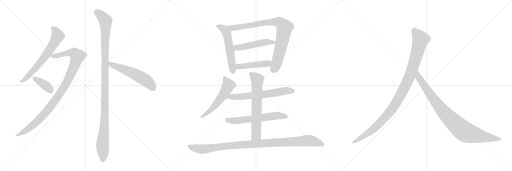
t = 0.00 s
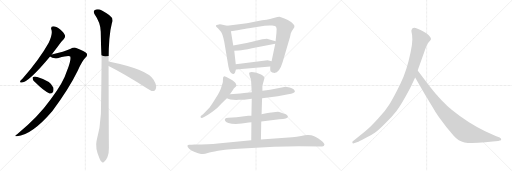
t = 2.72 s
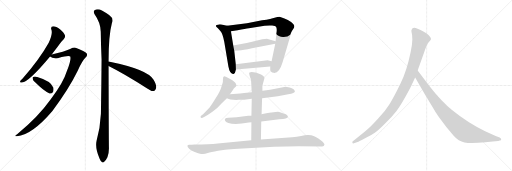
t = 5.44 s
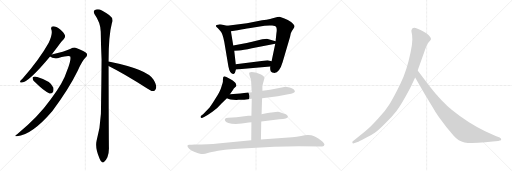
t = 8.16 s
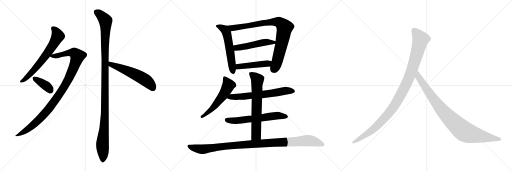
t = 10.87 s
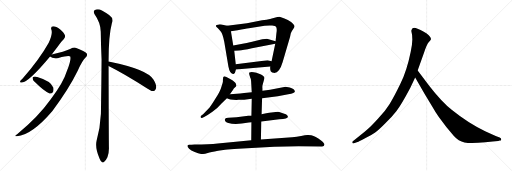
t = 13.59 s

The animated SVG that drew these frames (rendered in a browser with its animation timeline set to each time). Animation: 16 CSS @keyframes rules; one cycle of 13.59 s.

<svg version="1.1" viewBox="0 0 3072 1024" xmlns="http://www.w3.org/2000/svg">
  <g stroke="lightgray" stroke-dasharray="1,1" stroke-width="1" transform="scale(4, 4)">
    <line x1="0" y1="0" x2="256" y2="256"></line>
    <line x1="256" y1="0" x2="0" y2="256"></line>
    <line x1="128" y1="0" x2="128" y2="256"></line>
    <line x1="0" y1="128" x2="256" y2="128"></line>
    <line x1="256" y1="0" x2="512" y2="256"></line>
    <line x1="512" y1="0" x2="256" y2="256"></line>
    <line x1="384" y1="0" x2="384" y2="256"></line>
    <line x1="256" y1="128" x2="512" y2="128"></line>
    <line x1="512" y1="0" x2="768" y2="256"></line>
    <line x1="768" y1="0" x2="512" y2="256"></line>
    <line x1="640" y1="0" x2="640" y2="256"></line>
    <line x1="512" y1="128" x2="768" y2="128"></line>
  </g>
<g transform="scale(1, -1) translate(0, -850)">
   <style type="text/css">
    @keyframes keyframes0 {
      from {
       stroke: black;
       stroke-dashoffset: 661;
       stroke-width: 128;
       }
       68% {
       animation-timing-function: step-end;
       stroke: black;
       stroke-dashoffset: 0;
       stroke-width: 128;
       }
       to {
       stroke: black;
       stroke-width: 1024;
       }
       }
       #make-me-a-hanzi-animation-0 {
         animation: keyframes0 0.787923s both;
         animation-delay: 0.000000s;
         animation-timing-function: linear;
       }
    @keyframes keyframes1 {
      from {
       stroke: black;
       stroke-dashoffset: 1029;
       stroke-width: 128;
       }
       77% {
       animation-timing-function: step-end;
       stroke: black;
       stroke-dashoffset: 0;
       stroke-width: 128;
       }
       to {
       stroke: black;
       stroke-width: 1024;
       }
       }
       #make-me-a-hanzi-animation-1 {
         animation: keyframes1 1.087402s both;
         animation-delay: 0.787923s;
         animation-timing-function: linear;
       }
    @keyframes keyframes2 {
      from {
       stroke: black;
       stroke-dashoffset: 376;
       stroke-width: 128;
       }
       55% {
       animation-timing-function: step-end;
       stroke: black;
       stroke-dashoffset: 0;
       stroke-width: 128;
       }
       to {
       stroke: black;
       stroke-width: 1024;
       }
       }
       #make-me-a-hanzi-animation-2 {
         animation: keyframes2 0.555990s both;
         animation-delay: 1.875325s;
         animation-timing-function: linear;
       }
    @keyframes keyframes3 {
      from {
       stroke: black;
       stroke-dashoffset: 1166;
       stroke-width: 128;
       }
       79% {
       animation-timing-function: step-end;
       stroke: black;
       stroke-dashoffset: 0;
       stroke-width: 128;
       }
       to {
       stroke: black;
       stroke-width: 1024;
       }
       }
       #make-me-a-hanzi-animation-3 {
         animation: keyframes3 1.198893s both;
         animation-delay: 2.431315s;
         animation-timing-function: linear;
       }
    @keyframes keyframes4 {
      from {
       stroke: black;
       stroke-dashoffset: 563;
       stroke-width: 128;
       }
       65% {
       animation-timing-function: step-end;
       stroke: black;
       stroke-dashoffset: 0;
       stroke-width: 128;
       }
       to {
       stroke: black;
       stroke-width: 1024;
       }
       }
       #make-me-a-hanzi-animation-4 {
         animation: keyframes4 0.708171s both;
         animation-delay: 3.630208s;
         animation-timing-function: linear;
       }
    @keyframes keyframes5 {
      from {
       stroke: black;
       stroke-dashoffset: 567;
       stroke-width: 128;
       }
       65% {
       animation-timing-function: step-end;
       stroke: black;
       stroke-dashoffset: 0;
       stroke-width: 128;
       }
       to {
       stroke: black;
       stroke-width: 1024;
       }
       }
       #make-me-a-hanzi-animation-5 {
         animation: keyframes5 0.711426s both;
         animation-delay: 4.338379s;
         animation-timing-function: linear;
       }
    @keyframes keyframes6 {
      from {
       stroke: black;
       stroke-dashoffset: 874;
       stroke-width: 128;
       }
       74% {
       animation-timing-function: step-end;
       stroke: black;
       stroke-dashoffset: 0;
       stroke-width: 128;
       }
       to {
       stroke: black;
       stroke-width: 1024;
       }
       }
       #make-me-a-hanzi-animation-6 {
         animation: keyframes6 0.961263s both;
         animation-delay: 5.049805s;
         animation-timing-function: linear;
       }
    @keyframes keyframes7 {
      from {
       stroke: black;
       stroke-dashoffset: 500;
       stroke-width: 128;
       }
       62% {
       animation-timing-function: step-end;
       stroke: black;
       stroke-dashoffset: 0;
       stroke-width: 128;
       }
       to {
       stroke: black;
       stroke-width: 1024;
       }
       }
       #make-me-a-hanzi-animation-7 {
         animation: keyframes7 0.656901s both;
         animation-delay: 6.011068s;
         animation-timing-function: linear;
       }
    @keyframes keyframes8 {
      from {
       stroke: black;
       stroke-dashoffset: 464;
       stroke-width: 128;
       }
       60% {
       animation-timing-function: step-end;
       stroke: black;
       stroke-dashoffset: 0;
       stroke-width: 128;
       }
       to {
       stroke: black;
       stroke-width: 1024;
       }
       }
       #make-me-a-hanzi-animation-8 {
         animation: keyframes8 0.627604s both;
         animation-delay: 6.667969s;
         animation-timing-function: linear;
       }
    @keyframes keyframes9 {
      from {
       stroke: black;
       stroke-dashoffset: 558;
       stroke-width: 128;
       }
       64% {
       animation-timing-function: step-end;
       stroke: black;
       stroke-dashoffset: 0;
       stroke-width: 128;
       }
       to {
       stroke: black;
       stroke-width: 1024;
       }
       }
       #make-me-a-hanzi-animation-9 {
         animation: keyframes9 0.704102s both;
         animation-delay: 7.295573s;
         animation-timing-function: linear;
       }
    @keyframes keyframes10 {
      from {
       stroke: black;
       stroke-dashoffset: 648;
       stroke-width: 128;
       }
       68% {
       animation-timing-function: step-end;
       stroke: black;
       stroke-dashoffset: 0;
       stroke-width: 128;
       }
       to {
       stroke: black;
       stroke-width: 1024;
       }
       }
       #make-me-a-hanzi-animation-10 {
         animation: keyframes10 0.777344s both;
         animation-delay: 7.999675s;
         animation-timing-function: linear;
       }
    @keyframes keyframes11 {
      from {
       stroke: black;
       stroke-dashoffset: 618;
       stroke-width: 128;
       }
       67% {
       animation-timing-function: step-end;
       stroke: black;
       stroke-dashoffset: 0;
       stroke-width: 128;
       }
       to {
       stroke: black;
       stroke-width: 1024;
       }
       }
       #make-me-a-hanzi-animation-11 {
         animation: keyframes11 0.752930s both;
         animation-delay: 8.777019s;
         animation-timing-function: linear;
       }
    @keyframes keyframes12 {
      from {
       stroke: black;
       stroke-dashoffset: 677;
       stroke-width: 128;
       }
       69% {
       animation-timing-function: step-end;
       stroke: black;
       stroke-dashoffset: 0;
       stroke-width: 128;
       }
       to {
       stroke: black;
       stroke-width: 1024;
       }
       }
       #make-me-a-hanzi-animation-12 {
         animation: keyframes12 0.800944s both;
         animation-delay: 9.529949s;
         animation-timing-function: linear;
       }
    @keyframes keyframes13 {
      from {
       stroke: black;
       stroke-dashoffset: 1067;
       stroke-width: 128;
       }
       78% {
       animation-timing-function: step-end;
       stroke: black;
       stroke-dashoffset: 0;
       stroke-width: 128;
       }
       to {
       stroke: black;
       stroke-width: 1024;
       }
       }
       #make-me-a-hanzi-animation-13 {
         animation: keyframes13 1.118327s both;
         animation-delay: 10.330893s;
         animation-timing-function: linear;
       }
    @keyframes keyframes14 {
      from {
       stroke: black;
       stroke-dashoffset: 1082;
       stroke-width: 128;
       }
       78% {
       animation-timing-function: step-end;
       stroke: black;
       stroke-dashoffset: 0;
       stroke-width: 128;
       }
       to {
       stroke: black;
       stroke-width: 1024;
       }
       }
       #make-me-a-hanzi-animation-14 {
         animation: keyframes14 1.130534s both;
         animation-delay: 11.449220s;
         animation-timing-function: linear;
       }
    @keyframes keyframes15 {
      from {
       stroke: black;
       stroke-dashoffset: 935;
       stroke-width: 128;
       }
       75% {
       animation-timing-function: step-end;
       stroke: black;
       stroke-dashoffset: 0;
       stroke-width: 128;
       }
       to {
       stroke: black;
       stroke-width: 1024;
       }
       }
       #make-me-a-hanzi-animation-15 {
         animation: keyframes15 1.010905s both;
         animation-delay: 12.579754s;
         animation-timing-function: linear;
       }
</style>
<path d="M 310.5 524.5 Q 326.5 545.5 343.5 567.5 Q 365.5 601.5 383.5 617.5 Q 393.5 627.5 389.5 639.5 Q 386.5 652.5 361.5 674.5 Q 336.5 693.5 319.5 693.5 Q 301.5 692.5 308.5 672.5 Q 317.5 648.5 291.5 593.5 Q 237.5 496.5 134.5 378.5 Q 124.5 369.5 121.5 364.5 Q 117.5 354.5 131.5 355.5 Q 174.5 361.5 300.5 512.5 L 310.5 524.5 Z" fill="lightgray"></path> 
<path d="M 300.5 512.5 Q 315.5 497.5 350.5 503.5 Q 416.5 521.5 421.5 511.5 Q 428.5 493.5 402.5 427.5 Q 380.5 354.5 304.5 255.5 Q 229.5 149.5 104.5 47.5 Q 79.5 31.5 101.5 33.5 Q 192.5 42.5 314.5 185.5 Q 414.5 320.5 465.5 425.5 Q 493.5 488.5 513.5 506.5 Q 526.5 516.5 520.5 529.5 Q 514.5 541.5 457.5 563.5 Q 444.5 569.5 420.5 556.5 Q 387.5 540.5 310.5 524.5 C 285.5 519.5 285.5 519.5 300.5 512.5 Z" fill="lightgray"></path> 
<path d="M 212.5 355.5 Q 260.5 306.5 297.5 289.5 Q 310.5 288.5 318.5 299.5 Q 322.5 309.5 320.5 324.5 Q 305.5 364.5 223.5 388.5 Q 222.5 389.5 221.5 389.5 Q 208.5 393.5 199.5 389.5 Q 193.5 388.5 196.5 377.5 Q 197.5 367.5 212.5 355.5 Z" fill="lightgray"></path> 
<path d="M 651.5 482.5 Q 651.5 638.5 671.5 712.5 Q 684.5 739.5 654.5 760.5 Q 638.5 772.5 611.5 787.5 Q 586.5 803.5 565.5 788.5 Q 559.5 782.5 566.5 766.5 Q 603.5 714.5 604.5 660.5 Q 605.5 582.5 609.5 493.5 Q 608.5 339.5 605.5 168.5 Q 601.5 84.5 579.5 6.5 Q 569.5 -35.5 596.5 -98.5 Q 603.5 -117.5 611.5 -120.5 Q 618.5 -127.5 626.5 -118.5 Q 633.5 -114.5 644.5 -92.5 Q 654.5 -65.5 653.5 -33.5 Q 652.5 18.5 651.5 455.5 L 651.5 482.5 Z" fill="lightgray"></path> 
<path d="M 651.5 455.5 Q 744.5 409.5 883.5 320.5 Q 905.5 304.5 921.5 304.5 Q 930.5 305.5 934.5 317.5 Q 944.5 333.5 920.5 373.5 Q 887.5 434.5 651.5 482.5 C 622.5 488.5 624.5 468.5 651.5 455.5 Z" fill="lightgray"></path> 
<path d="M 1295.5 697.0 L 1297.5 691.0 L 1307.5 682.0 Q 1312.5 677.0 1324.5 662.0 Q 1336.5 647.0 1345.5 600.0 L 1370.5 452.0 Q 1374.5 431.0 1381.5 419.0 Q 1393.5 404.0 1401.5 407.0 Q 1411.5 410.0 1412.5 423.0 L 1415.5 434.0 L 1414.5 466.0 L 1405.5 546.0 L 1399.5 578.0 L 1385.5 664.0 C 1380.5 692.0 1380.5 692.0 1362.5 696.0 L 1328.5 704.0 Q 1315.5 706.0 1307.5 703.0 Q 1296.5 702.0 1295.5 697.0 Z" fill="lightgray"></path> 
<path d="M 1621.5 452.0 Q 1619.5 428.0 1625.5 422.0 Q 1632.5 415.0 1641.5 414.0 Q 1675.5 409.0 1695.5 477.0 L 1740.5 630.0 L 1744.5 650.0 Q 1747.5 661.0 1758.5 675.0 Q 1769.5 689.0 1766.5 697.0 Q 1764.5 704.0 1746.5 719.0 Q 1727.5 732.0 1706.5 740.0 L 1677.5 750.0 Q 1665.5 750.0 1647.5 745.0 Q 1630.5 739.0 1572.5 729.0 L 1481.5 712.0 L 1362.5 696.0 C 1332.5 692.0 1355.5 660.0 1385.5 664.0 L 1425.5 670.0 Q 1473.5 680.0 1493.5 682.0 L 1587.5 696.0 Q 1611.5 700.0 1632.5 698.0 Q 1653.5 696.0 1656.5 690.0 Q 1663.5 677.0 1658.5 651.0 L 1653.5 604.0 L 1651.5 589.0 L 1629.5 484.0 L 1621.5 452.0 Z" fill="lightgray"></path> 
<path d="M 1455.5 588.0 L 1399.5 578.0 C 1369.5 573.0 1375.5 544.0 1405.5 546.0 L 1433.5 548.0 Q 1457.5 548.0 1511.5 561.0 L 1651.5 589.0 C 1680.5 595.0 1682.5 596.0 1653.5 604.0 L 1601.5 618.0 Q 1591.5 618.0 1573.5 615.0 L 1512.5 600.0 Q 1476.5 591.0 1455.5 588.0 Z" fill="lightgray"></path> 
<path d="M 1415.5 434.0 L 1621.5 452.0 C 1651.5 455.0 1658.5 477.0 1629.5 484.0 L 1605.5 490.0 L 1414.5 466.0 C 1384.5 462.0 1385.5 431.0 1415.5 434.0 Z" fill="lightgray"></path> 
<path d="M 1379.5 285.0 L 1398.5 313.0 Q 1402.5 319.0 1407.5 324.0 Q 1415.5 330.0 1418.5 336.0 Q 1416.5 350.0 1410.5 356.0 L 1396.5 368.0 Q 1393.5 371.0 1372.5 382.0 Q 1352.5 393.0 1344.5 393.0 Q 1337.5 392.0 1337.5 373.0 L 1337.5 362.0 Q 1337.5 358.0 1330.5 337.0 Q 1324.5 316.0 1317.5 302.0 Q 1310.5 287.0 1286.5 250.0 Q 1263.5 213.0 1250.5 198.0 L 1218.5 166.0 L 1206.5 156.0 Q 1202.5 152.0 1203.5 147.0 Q 1205.5 142.0 1215.5 144.0 L 1227.5 150.0 Q 1243.5 158.0 1274.5 180.0 Q 1306.5 202.0 1330.5 231.0 L 1361.5 262.0 L 1379.5 285.0 Z" fill="lightgray"></path> 
<path d="M 1572.5 262.0 L 1666.5 274.0 L 1729.5 285.0 Q 1769.5 290.0 1769.5 303.0 Q 1769.5 306.0 1763.5 314.0 Q 1756.5 320.0 1738.5 326.0 Q 1716.5 331.0 1713.5 331.0 L 1620.5 312.0 Q 1598.5 308.0 1574.5 307.0 L 1510.5 297.0 L 1480.5 294.0 Q 1468.5 292.0 1441.5 290.0 L 1379.5 285.0 C 1349.5 283.0 1334.5 274.0 1361.5 262.0 L 1372.5 257.0 Q 1378.5 254.0 1398.5 252.0 Q 1419.5 250.0 1431.5 252.0 Q 1456.5 252.0 1465.5 253.0 L 1510.5 258.0 L 1572.5 262.0 Z" fill="lightgray"></path> 
<path d="M 1489.5 156.0 L 1419.5 148.0 Q 1401.5 148.0 1395.5 146.0 L 1370.5 144.0 Q 1354.5 143.0 1349.5 137.0 Q 1345.5 121.0 1370.5 113.0 Q 1411.5 101.0 1492.5 116.0 L 1508.5 118.0 L 1567.5 122.0 L 1675.5 135.0 Q 1727.5 139.0 1727.5 151.0 Q 1727.5 155.0 1721.5 161.0 Q 1716.5 166.0 1705.5 169.0 L 1675.5 179.0 Q 1669.5 181.0 1653.5 179.0 L 1641.5 177.0 Q 1628.5 177.0 1615.5 174.0 Q 1602.5 171.0 1569.5 166.0 L 1508.5 157.0 L 1489.5 156.0 Z" fill="lightgray"></path> 
<path d="M 1508.5 118.0 L 1507.5 10.0 C 1507.5 -20.0 1564.5 -16.0 1565.5 14.0 L 1567.5 122.0 L 1569.5 166.0 L 1572.5 262.0 L 1574.5 307.0 L 1574.5 322.0 Q 1572.5 333.0 1577.5 348.0 L 1582.5 367.0 Q 1587.5 382.0 1586.5 385.0 Q 1586.5 388.0 1579.5 395.0 Q 1572.5 402.0 1562.5 406.0 L 1538.5 414.0 Q 1507.5 422.0 1496.5 416.0 Q 1492.5 413.0 1497.5 398.0 L 1500.5 388.0 Q 1506.5 378.0 1506.5 366.0 L 1510.5 297.0 L 1510.5 258.0 L 1508.5 157.0 L 1508.5 118.0 Z" fill="lightgray"></path> 
<path d="M 1507.5 10.0 L 1306.5 -10.0 Q 1254.5 -16.0 1167.5 -16.0 L 1149.5 -18.0 L 1135.5 -18.0 Q 1126.5 -18.0 1124.5 -24.0 Q 1123.5 -31.0 1134.5 -42.0 Q 1145.5 -53.0 1168.5 -61.0 Q 1192.5 -70.0 1200.5 -72.0 Q 1208.5 -74.0 1218.5 -73.0 Q 1229.5 -72.0 1246.5 -67.0 Q 1263.5 -62.0 1308.5 -54.0 L 1350.5 -47.0 Q 1377.5 -42.0 1429.5 -41.0 L 1645.5 -29.0 Q 1723.5 -26.0 1790.5 -26.0 L 1932.5 -28.0 Q 1945.5 -28.0 1946.5 -18.0 Q 1948.5 -9.0 1928.5 7.0 Q 1908.5 23.0 1894.5 29.0 Q 1881.5 35.0 1867.5 39.0 Q 1854.5 42.0 1843.5 41.0 Q 1832.5 40.0 1806.5 35.0 Q 1781.5 29.0 1752.5 27.0 L 1565.5 14.0 L 1507.5 10.0 Z" fill="lightgray"></path> 
<path d="M 2462.0 324.5 L 2491.0 385.5 L 2506.0 428.5 L 2544.0 534.5 Q 2560.0 583.5 2572.0 597.5 Q 2584.0 610.5 2586.0 615.5 Q 2586.0 623.5 2580.0 630.5 Q 2576.0 639.5 2558.0 651.5 Q 2514.0 677.5 2494.0 683.5 Q 2474.0 688.5 2469.0 671.5 Q 2467.0 666.5 2470.0 654.5 Q 2474.0 642.5 2474.0 614.5 Q 2474.0 585.5 2464.0 539.5 Q 2442.0 430.5 2403.0 349.5 Q 2364.0 268.5 2338.0 227.5 Q 2312.0 185.5 2269.0 139.5 Q 2228.0 94.5 2207.0 76.5 Q 2185.0 56.5 2160.0 37.5 L 2117.0 3.5 Q 2111.0 -1.5 2115.0 -5.5 Q 2115.0 -12.5 2128.0 -7.5 L 2154.0 2.5 Q 2156.0 2.5 2193.0 22.5 Q 2230.0 41.5 2251.0 56.5 Q 2273.0 71.5 2312.0 111.5 Q 2352.0 150.5 2379.0 185.5 Q 2407.0 220.5 2462.0 324.5 Z" fill="lightgray"></path> 
<path d="M 2491.0 385.5 L 2548.0 286.5 L 2596.0 207.5 Q 2610.0 182.5 2633.0 148.5 L 2678.0 88.5 L 2722.0 36.5 Q 2751.0 3.5 2787.0 -3.5 Q 2824.0 -10.5 2912.0 -2.5 L 2956.0 2.5 L 2989.0 4.5 L 2999.0 7.5 Q 3009.0 7.5 3007.0 15.5 Q 3008.0 21.5 2998.0 26.5 L 2974.0 34.5 L 2911.0 63.5 Q 2811.0 110.5 2712.0 190.5 Q 2650.0 239.5 2575.0 336.5 L 2506.0 428.5 C 2488.0 452.5 2476.0 411.5 2491.0 385.5 Z" fill="lightgray"></path> 
      <clipPath id="make-me-a-hanzi-clip-0">
      <path d="M 310.5 524.5 Q 326.5 545.5 343.5 567.5 Q 365.5 601.5 383.5 617.5 Q 393.5 627.5 389.5 639.5 Q 386.5 652.5 361.5 674.5 Q 336.5 693.5 319.5 693.5 Q 301.5 692.5 308.5 672.5 Q 317.5 648.5 291.5 593.5 Q 237.5 496.5 134.5 378.5 Q 124.5 369.5 121.5 364.5 Q 117.5 354.5 131.5 355.5 Q 174.5 361.5 300.5 512.5 L 310.5 524.5 Z" fill="lightgray"></path>
      </clipPath>
      <path clip-path="url(#make-me-a-hanzi-clip-0)" d="M 318.5 680.5 L 330.5 670.5 L 346.5 635.5 L 309.5 567.5 L 206.5 433.5 L 157.5 382.5 L 129.5 363.5 " fill="none" id="make-me-a-hanzi-animation-0" stroke-dasharray="533 1066" stroke-linecap="round"></path>

      <clipPath id="make-me-a-hanzi-clip-1">
      <path d="M 300.5 512.5 Q 315.5 497.5 350.5 503.5 Q 416.5 521.5 421.5 511.5 Q 428.5 493.5 402.5 427.5 Q 380.5 354.5 304.5 255.5 Q 229.5 149.5 104.5 47.5 Q 79.5 31.5 101.5 33.5 Q 192.5 42.5 314.5 185.5 Q 414.5 320.5 465.5 425.5 Q 493.5 488.5 513.5 506.5 Q 526.5 516.5 520.5 529.5 Q 514.5 541.5 457.5 563.5 Q 444.5 569.5 420.5 556.5 Q 387.5 540.5 310.5 524.5 C 285.5 519.5 285.5 519.5 300.5 512.5 Z" fill="lightgray"></path>
      </clipPath>
      <path clip-path="url(#make-me-a-hanzi-clip-1)" d="M 309.5 515.5 L 359.5 518.5 L 400.5 531.5 L 439.5 534.5 L 464.5 514.5 L 408.5 370.5 L 311.5 221.5 L 211.5 112.5 L 156.5 68.5 L 106.5 39.5 " fill="none" id="make-me-a-hanzi-animation-1" stroke-dasharray="901 1802" stroke-linecap="round"></path>

      <clipPath id="make-me-a-hanzi-clip-2">
      <path d="M 212.5 355.5 Q 260.5 306.5 297.5 289.5 Q 310.5 288.5 318.5 299.5 Q 322.5 309.5 320.5 324.5 Q 305.5 364.5 223.5 388.5 Q 222.5 389.5 221.5 389.5 Q 208.5 393.5 199.5 389.5 Q 193.5 388.5 196.5 377.5 Q 197.5 367.5 212.5 355.5 Z" fill="lightgray"></path>
      </clipPath>
      <path clip-path="url(#make-me-a-hanzi-clip-2)" d="M 206.5 381.5 L 268.5 341.5 L 302.5 309.5 " fill="none" id="make-me-a-hanzi-animation-2" stroke-dasharray="248 496" stroke-linecap="round"></path>

      <clipPath id="make-me-a-hanzi-clip-3">
      <path d="M 651.5 482.5 Q 651.5 638.5 671.5 712.5 Q 684.5 739.5 654.5 760.5 Q 638.5 772.5 611.5 787.5 Q 586.5 803.5 565.5 788.5 Q 559.5 782.5 566.5 766.5 Q 603.5 714.5 604.5 660.5 Q 605.5 582.5 609.5 493.5 Q 608.5 339.5 605.5 168.5 Q 601.5 84.5 579.5 6.5 Q 569.5 -35.5 596.5 -98.5 Q 603.5 -117.5 611.5 -120.5 Q 618.5 -127.5 626.5 -118.5 Q 633.5 -114.5 644.5 -92.5 Q 654.5 -65.5 653.5 -33.5 Q 652.5 18.5 651.5 455.5 L 651.5 482.5 Z" fill="lightgray"></path>
      </clipPath>
      <path clip-path="url(#make-me-a-hanzi-clip-3)" d="M 578.5 779.5 L 633.5 725.5 L 630.5 203.5 L 614.5 -23.5 L 617.5 -106.5 " fill="none" id="make-me-a-hanzi-animation-3" stroke-dasharray="1038 2076" stroke-linecap="round"></path>

      <clipPath id="make-me-a-hanzi-clip-4">
      <path d="M 651.5 455.5 Q 744.5 409.5 883.5 320.5 Q 905.5 304.5 921.5 304.5 Q 930.5 305.5 934.5 317.5 Q 944.5 333.5 920.5 373.5 Q 887.5 434.5 651.5 482.5 C 622.5 488.5 624.5 468.5 651.5 455.5 Z" fill="lightgray"></path>
      </clipPath>
      <path clip-path="url(#make-me-a-hanzi-clip-4)" d="M 662.5 475.5 L 666.5 464.5 L 780.5 420.5 L 856.5 381.5 L 889.5 358.5 L 918.5 320.5 " fill="none" id="make-me-a-hanzi-animation-4" stroke-dasharray="435 870" stroke-linecap="round"></path>

      <clipPath id="make-me-a-hanzi-clip-5">
      <path d="M 1295.5 697.0 L 1297.5 691.0 L 1307.5 682.0 Q 1312.5 677.0 1324.5 662.0 Q 1336.5 647.0 1345.5 600.0 L 1370.5 452.0 Q 1374.5 431.0 1381.5 419.0 Q 1393.5 404.0 1401.5 407.0 Q 1411.5 410.0 1412.5 423.0 L 1415.5 434.0 L 1414.5 466.0 L 1405.5 546.0 L 1399.5 578.0 L 1385.5 664.0 C 1380.5 692.0 1380.5 692.0 1362.5 696.0 L 1328.5 704.0 Q 1315.5 706.0 1307.5 703.0 Q 1296.5 702.0 1295.5 697.0 Z" fill="lightgray"></path>
      </clipPath>
      <path clip-path="url(#make-me-a-hanzi-clip-5)" d="M 1303.5 696.0 L 1348.5 672.0 L 1360.5 653.0 L 1398.5 419.0 " fill="none" id="make-me-a-hanzi-animation-5" stroke-dasharray="439 878" stroke-linecap="round"></path>

      <clipPath id="make-me-a-hanzi-clip-6">
      <path d="M 1621.5 452.0 Q 1619.5 428.0 1625.5 422.0 Q 1632.5 415.0 1641.5 414.0 Q 1675.5 409.0 1695.5 477.0 L 1740.5 630.0 L 1744.5 650.0 Q 1747.5 661.0 1758.5 675.0 Q 1769.5 689.0 1766.5 697.0 Q 1764.5 704.0 1746.5 719.0 Q 1727.5 732.0 1706.5 740.0 L 1677.5 750.0 Q 1665.5 750.0 1647.5 745.0 Q 1630.5 739.0 1572.5 729.0 L 1481.5 712.0 L 1362.5 696.0 C 1332.5 692.0 1355.5 660.0 1385.5 664.0 L 1425.5 670.0 Q 1473.5 680.0 1493.5 682.0 L 1587.5 696.0 Q 1611.5 700.0 1632.5 698.0 Q 1653.5 696.0 1656.5 690.0 Q 1663.5 677.0 1658.5 651.0 L 1653.5 604.0 L 1651.5 589.0 L 1629.5 484.0 L 1621.5 452.0 Z" fill="lightgray"></path>
      </clipPath>
      <path clip-path="url(#make-me-a-hanzi-clip-6)" d="M 1370.5 694.0 L 1393.5 683.0 L 1638.5 720.0 L 1661.5 720.0 L 1687.5 709.0 L 1707.5 686.0 L 1700.5 643.0 L 1662.5 477.0 L 1639.5 433.0 " fill="none" id="make-me-a-hanzi-animation-6" stroke-dasharray="746 1492" stroke-linecap="round"></path>

      <clipPath id="make-me-a-hanzi-clip-7">
      <path d="M 1455.5 588.0 L 1399.5 578.0 C 1369.5 573.0 1375.5 544.0 1405.5 546.0 L 1433.5 548.0 Q 1457.5 548.0 1511.5 561.0 L 1651.5 589.0 C 1680.5 595.0 1682.5 596.0 1653.5 604.0 L 1601.5 618.0 Q 1591.5 618.0 1573.5 615.0 L 1512.5 600.0 Q 1476.5 591.0 1455.5 588.0 Z" fill="lightgray"></path>
      </clipPath>
      <path clip-path="url(#make-me-a-hanzi-clip-7)" d="M 1407.5 574.0 L 1417.5 565.0 L 1448.5 567.0 L 1584.5 597.0 L 1644.5 598.0 " fill="none" id="make-me-a-hanzi-animation-7" stroke-dasharray="372 744" stroke-linecap="round"></path>

      <clipPath id="make-me-a-hanzi-clip-8">
      <path d="M 1415.5 434.0 L 1621.5 452.0 C 1651.5 455.0 1658.5 477.0 1629.5 484.0 L 1605.5 490.0 L 1414.5 466.0 C 1384.5 462.0 1385.5 431.0 1415.5 434.0 Z" fill="lightgray"></path>
      </clipPath>
      <path clip-path="url(#make-me-a-hanzi-clip-8)" d="M 1422.5 440.0 L 1437.5 452.0 L 1606.5 470.0 L 1622.5 480.0 " fill="none" id="make-me-a-hanzi-animation-8" stroke-dasharray="336 672" stroke-linecap="round"></path>

      <clipPath id="make-me-a-hanzi-clip-9">
      <path d="M 1379.5 285.0 L 1398.5 313.0 Q 1402.5 319.0 1407.5 324.0 Q 1415.5 330.0 1418.5 336.0 Q 1416.5 350.0 1410.5 356.0 L 1396.5 368.0 Q 1393.5 371.0 1372.5 382.0 Q 1352.5 393.0 1344.5 393.0 Q 1337.5 392.0 1337.5 373.0 L 1337.5 362.0 Q 1337.5 358.0 1330.5 337.0 Q 1324.5 316.0 1317.5 302.0 Q 1310.5 287.0 1286.5 250.0 Q 1263.5 213.0 1250.5 198.0 L 1218.5 166.0 L 1206.5 156.0 Q 1202.5 152.0 1203.5 147.0 Q 1205.5 142.0 1215.5 144.0 L 1227.5 150.0 Q 1243.5 158.0 1274.5 180.0 Q 1306.5 202.0 1330.5 231.0 L 1361.5 262.0 L 1379.5 285.0 Z" fill="lightgray"></path>
      </clipPath>
      <path clip-path="url(#make-me-a-hanzi-clip-9)" d="M 1348.5 384.0 L 1371.5 339.0 L 1350.5 298.0 L 1291.5 218.0 L 1259.5 185.0 L 1210.5 150.0 " fill="none" id="make-me-a-hanzi-animation-9" stroke-dasharray="430 860" stroke-linecap="round"></path>

      <clipPath id="make-me-a-hanzi-clip-10">
      <path d="M 1572.5 262.0 L 1666.5 274.0 L 1729.5 285.0 Q 1769.5 290.0 1769.5 303.0 Q 1769.5 306.0 1763.5 314.0 Q 1756.5 320.0 1738.5 326.0 Q 1716.5 331.0 1713.5 331.0 L 1620.5 312.0 Q 1598.5 308.0 1574.5 307.0 L 1510.5 297.0 L 1480.5 294.0 Q 1468.5 292.0 1441.5 290.0 L 1379.5 285.0 C 1349.5 283.0 1334.5 274.0 1361.5 262.0 L 1372.5 257.0 Q 1378.5 254.0 1398.5 252.0 Q 1419.5 250.0 1431.5 252.0 Q 1456.5 252.0 1465.5 253.0 L 1510.5 258.0 L 1572.5 262.0 Z" fill="lightgray"></path>
      </clipPath>
      <path clip-path="url(#make-me-a-hanzi-clip-10)" d="M 1369.5 265.0 L 1577.5 284.0 L 1710.5 307.0 L 1758.5 304.0 " fill="none" id="make-me-a-hanzi-animation-10" stroke-dasharray="520 1040" stroke-linecap="round"></path>

      <clipPath id="make-me-a-hanzi-clip-11">
      <path d="M 1489.5 156.0 L 1419.5 148.0 Q 1401.5 148.0 1395.5 146.0 L 1370.5 144.0 Q 1354.5 143.0 1349.5 137.0 Q 1345.5 121.0 1370.5 113.0 Q 1411.5 101.0 1492.5 116.0 L 1508.5 118.0 L 1567.5 122.0 L 1675.5 135.0 Q 1727.5 139.0 1727.5 151.0 Q 1727.5 155.0 1721.5 161.0 Q 1716.5 166.0 1705.5 169.0 L 1675.5 179.0 Q 1669.5 181.0 1653.5 179.0 L 1641.5 177.0 Q 1628.5 177.0 1615.5 174.0 Q 1602.5 171.0 1569.5 166.0 L 1508.5 157.0 L 1489.5 156.0 Z" fill="lightgray"></path>
      </clipPath>
      <path clip-path="url(#make-me-a-hanzi-clip-11)" d="M 1358.5 132.0 L 1428.5 128.0 L 1661.5 157.0 L 1718.5 153.0 " fill="none" id="make-me-a-hanzi-animation-11" stroke-dasharray="490 980" stroke-linecap="round"></path>

      <clipPath id="make-me-a-hanzi-clip-12">
      <path d="M 1508.5 118.0 L 1507.5 10.0 C 1507.5 -20.0 1564.5 -16.0 1565.5 14.0 L 1567.5 122.0 L 1569.5 166.0 L 1572.5 262.0 L 1574.5 307.0 L 1574.5 322.0 Q 1572.5 333.0 1577.5 348.0 L 1582.5 367.0 Q 1587.5 382.0 1586.5 385.0 Q 1586.5 388.0 1579.5 395.0 Q 1572.5 402.0 1562.5 406.0 L 1538.5 414.0 Q 1507.5 422.0 1496.5 416.0 Q 1492.5 413.0 1497.5 398.0 L 1500.5 388.0 Q 1506.5 378.0 1506.5 366.0 L 1510.5 297.0 L 1510.5 258.0 L 1508.5 157.0 L 1508.5 118.0 Z" fill="lightgray"></path>
      </clipPath>
      <path clip-path="url(#make-me-a-hanzi-clip-12)" d="M 1502.5 411.0 L 1544.5 372.0 L 1537.5 41.0 L 1514.5 18.0 " fill="none" id="make-me-a-hanzi-animation-12" stroke-dasharray="549 1098" stroke-linecap="round"></path>

      <clipPath id="make-me-a-hanzi-clip-13">
      <path d="M 1507.5 10.0 L 1306.5 -10.0 Q 1254.5 -16.0 1167.5 -16.0 L 1149.5 -18.0 L 1135.5 -18.0 Q 1126.5 -18.0 1124.5 -24.0 Q 1123.5 -31.0 1134.5 -42.0 Q 1145.5 -53.0 1168.5 -61.0 Q 1192.5 -70.0 1200.5 -72.0 Q 1208.5 -74.0 1218.5 -73.0 Q 1229.5 -72.0 1246.5 -67.0 Q 1263.5 -62.0 1308.5 -54.0 L 1350.5 -47.0 Q 1377.5 -42.0 1429.5 -41.0 L 1645.5 -29.0 Q 1723.5 -26.0 1790.5 -26.0 L 1932.5 -28.0 Q 1945.5 -28.0 1946.5 -18.0 Q 1948.5 -9.0 1928.5 7.0 Q 1908.5 23.0 1894.5 29.0 Q 1881.5 35.0 1867.5 39.0 Q 1854.5 42.0 1843.5 41.0 Q 1832.5 40.0 1806.5 35.0 Q 1781.5 29.0 1752.5 27.0 L 1565.5 14.0 L 1507.5 10.0 Z" fill="lightgray"></path>
      </clipPath>
      <path clip-path="url(#make-me-a-hanzi-clip-13)" d="M 1132.5 -26.0 L 1148.5 -34.0 L 1220.5 -44.0 L 1393.5 -21.0 L 1843.5 7.0 L 1876.5 4.0 L 1934.5 -17.0 " fill="none" id="make-me-a-hanzi-animation-13" stroke-dasharray="939 1878" stroke-linecap="round"></path>

      <clipPath id="make-me-a-hanzi-clip-14">
      <path d="M 2462.0 324.5 L 2491.0 385.5 L 2506.0 428.5 L 2544.0 534.5 Q 2560.0 583.5 2572.0 597.5 Q 2584.0 610.5 2586.0 615.5 Q 2586.0 623.5 2580.0 630.5 Q 2576.0 639.5 2558.0 651.5 Q 2514.0 677.5 2494.0 683.5 Q 2474.0 688.5 2469.0 671.5 Q 2467.0 666.5 2470.0 654.5 Q 2474.0 642.5 2474.0 614.5 Q 2474.0 585.5 2464.0 539.5 Q 2442.0 430.5 2403.0 349.5 Q 2364.0 268.5 2338.0 227.5 Q 2312.0 185.5 2269.0 139.5 Q 2228.0 94.5 2207.0 76.5 Q 2185.0 56.5 2160.0 37.5 L 2117.0 3.5 Q 2111.0 -1.5 2115.0 -5.5 Q 2115.0 -12.5 2128.0 -7.5 L 2154.0 2.5 Q 2156.0 2.5 2193.0 22.5 Q 2230.0 41.5 2251.0 56.5 Q 2273.0 71.5 2312.0 111.5 Q 2352.0 150.5 2379.0 185.5 Q 2407.0 220.5 2462.0 324.5 Z" fill="lightgray"></path>
      </clipPath>
      <path clip-path="url(#make-me-a-hanzi-clip-14)" d="M 2486.0 667.5 L 2524.0 614.5 L 2462.0 403.5 L 2402.0 278.5 L 2346.0 187.5 L 2277.0 110.5 L 2193.0 40.5 L 2122.0 -2.5 " fill="none" id="make-me-a-hanzi-animation-14" stroke-dasharray="954 1908" stroke-linecap="round"></path>

      <clipPath id="make-me-a-hanzi-clip-15">
      <path d="M 2491.0 385.5 L 2548.0 286.5 L 2596.0 207.5 Q 2610.0 182.5 2633.0 148.5 L 2678.0 88.5 L 2722.0 36.5 Q 2751.0 3.5 2787.0 -3.5 Q 2824.0 -10.5 2912.0 -2.5 L 2956.0 2.5 L 2989.0 4.5 L 2999.0 7.5 Q 3009.0 7.5 3007.0 15.5 Q 3008.0 21.5 2998.0 26.5 L 2974.0 34.5 L 2911.0 63.5 Q 2811.0 110.5 2712.0 190.5 Q 2650.0 239.5 2575.0 336.5 L 2506.0 428.5 C 2488.0 452.5 2476.0 411.5 2491.0 385.5 Z" fill="lightgray"></path>
      </clipPath>
      <path clip-path="url(#make-me-a-hanzi-clip-15)" d="M 2507.0 420.5 L 2512.0 387.5 L 2629.0 219.5 L 2703.0 135.5 L 2771.0 72.5 L 2796.0 56.5 L 2830.0 45.5 L 2998.0 16.5 " fill="none" id="make-me-a-hanzi-animation-15" stroke-dasharray="807 1614" stroke-linecap="round"></path>

</g>
</svg>
